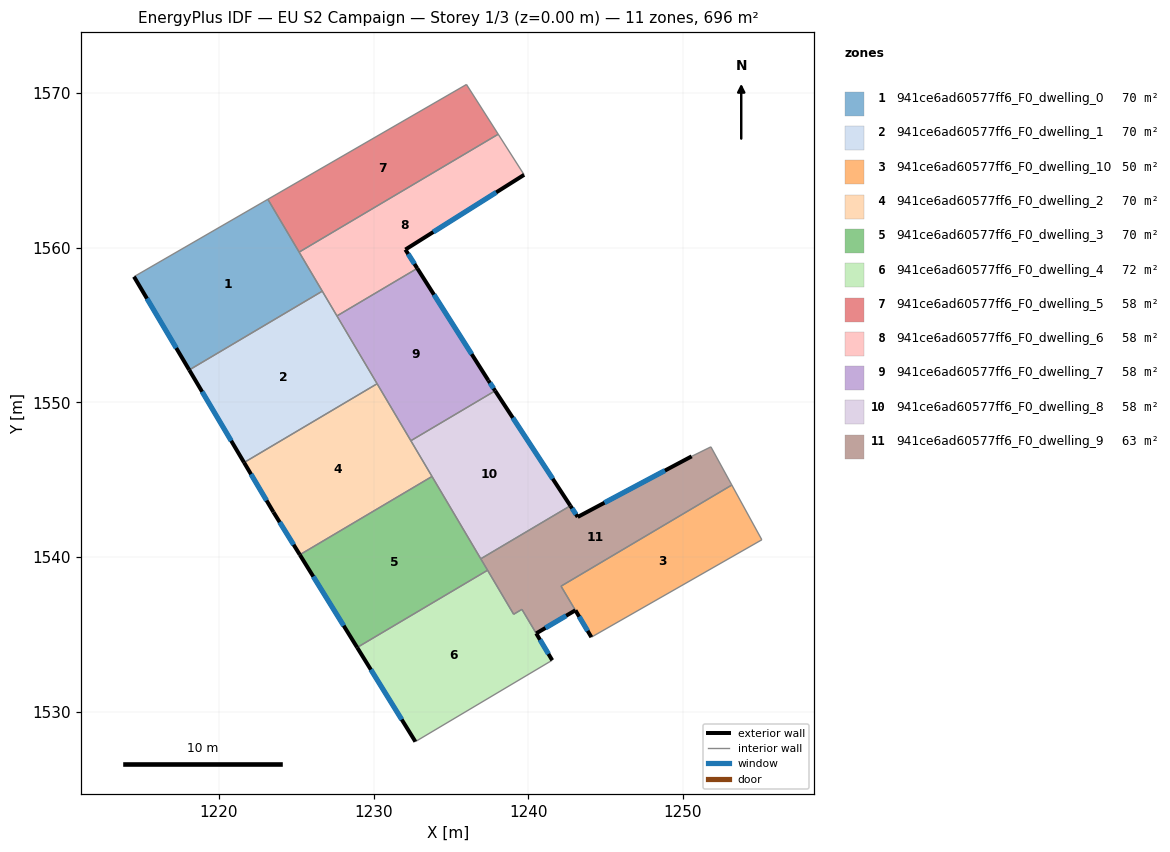
=== STOREY PLAN SPEC (per zone: floor XY polygon, exterior-wall plan segments, windows/doors) ===
zone 1: 941ce6ad60577ff6_F0_dwelling_0  (69.6 m²)
  floor: (1223.16, 1563.12) (1226.68, 1557.18) (1218.08, 1552.09) (1214.51, 1558.12)
  exterior wall: (1214.51, 1558.12) – (1218.08, 1552.09)  [7.0 m]
    window: (1215.35, 1556.70) – (1217.24, 1553.50)  [5.9 m²]
  interior walls: 4
zone 2: 941ce6ad60577ff6_F0_dwelling_1  (69.6 m²)
  floor: (1226.68, 1557.18) (1230.23, 1551.20) (1221.63, 1546.10) (1218.08, 1552.09)
  exterior wall: (1218.08, 1552.09) – (1221.63, 1546.10)  [7.0 m]
    window: (1218.91, 1550.68) – (1220.79, 1547.51)  [5.9 m²]
  interior walls: 4
zone 3: 941ce6ad60577ff6_F0_dwelling_10  (50.2 m²)
  floor: (1253.17, 1544.65) (1255.11, 1541.11) (1244.09, 1534.81) (1242.12, 1538.11)
  exterior wall: (1243.05, 1536.54) – (1244.09, 1534.81)  [2.0 m]
    window: (1243.30, 1536.14) – (1243.84, 1535.22)  [1.7 m²]
  interior walls: 4
zone 4: 941ce6ad60577ff6_F0_dwelling_2  (69.6 m²)
  floor: (1230.23, 1551.20) (1233.78, 1545.20) (1225.23, 1540.14) (1223.53, 1542.89) (1221.63, 1546.10)
  exterior wall: (1223.53, 1542.89) – (1225.23, 1540.14)  [3.2 m]
    window: (1223.93, 1542.25) – (1224.83, 1540.79)  [2.7 m²]
  exterior wall: (1221.63, 1546.10) – (1223.53, 1542.89)  [3.7 m]
    window: (1222.07, 1545.35) – (1223.08, 1543.65)  [3.1 m²]
  interior walls: 4
zone 5: 941ce6ad60577ff6_F0_dwelling_3  (69.6 m²)
  floor: (1233.78, 1545.20) (1237.37, 1539.14) (1228.94, 1534.14) (1225.23, 1540.14)
  exterior wall: (1225.23, 1540.14) – (1228.94, 1534.14)  [7.1 m]
    window: (1226.10, 1538.73) – (1228.07, 1535.55)  [5.9 m²]
  interior walls: 4
zone 6: 941ce6ad60577ff6_F0_dwelling_4  (72.0 m²)
  floor: (1239.59, 1536.61) (1241.55, 1533.32) (1232.70, 1528.05) (1228.94, 1534.14) (1237.37, 1539.14) (1239.06, 1536.29)
  exterior wall: (1228.94, 1534.14) – (1232.70, 1528.05)  [7.2 m]
    window: (1229.82, 1532.71) – (1231.82, 1529.48)  [6.0 m²]
  exterior wall: (1241.55, 1533.32) – (1240.52, 1535.05)  [2.0 m]
    window: (1241.31, 1533.72) – (1240.76, 1534.65)  [1.7 m²]
  interior walls: 5
zone 7: 941ce6ad60577ff6_F0_dwelling_5  (58.0 m²)
  floor: (1236.01, 1570.55) (1238.06, 1567.33) (1225.19, 1559.71) (1223.16, 1563.12)
  interior walls: 4
zone 8: 941ce6ad60577ff6_F0_dwelling_6  (58.0 m²)
  floor: (1238.06, 1567.33) (1239.74, 1564.71) (1232.06, 1559.87) (1232.83, 1558.66) (1227.63, 1555.58) (1225.19, 1559.71)
  exterior wall: (1232.06, 1559.87) – (1239.74, 1564.71)  [9.1 m]
    window: (1233.86, 1561.01) – (1237.93, 1563.57)  [7.7 m²]
  exterior wall: (1232.83, 1558.66) – (1232.06, 1559.87)  [1.4 m]
    window: (1232.65, 1558.94) – (1232.24, 1559.59)  [1.2 m²]
  interior walls: 5
zone 9: 941ce6ad60577ff6_F0_dwelling_7  (58.0 m²)
  floor: (1232.83, 1558.66) (1237.42, 1551.41) (1237.86, 1550.74) (1232.41, 1547.51) (1227.63, 1555.58)
  exterior wall: (1237.42, 1551.41) – (1232.83, 1558.66)  [8.6 m]
    window: (1236.34, 1553.11) – (1233.91, 1556.96)  [7.2 m²]
  exterior wall: (1237.86, 1550.74) – (1237.42, 1551.41)  [0.8 m]
    window: (1237.76, 1550.90) – (1237.53, 1551.25)  [0.7 m²]
  interior walls: 4
zone 10: 941ce6ad60577ff6_F0_dwelling_8  (58.0 m²)
  floor: (1237.86, 1550.74) (1242.73, 1543.31) (1236.93, 1539.88) (1232.41, 1547.51)
  exterior wall: (1242.73, 1543.31) – (1237.86, 1550.74)  [8.9 m]
    window: (1241.58, 1545.05) – (1239.00, 1548.99)  [7.5 m²]
  interior walls: 4
zone 11: 941ce6ad60577ff6_F0_dwelling_9  (63.3 m²)
  floor: (1251.81, 1547.12) (1253.17, 1544.65) (1242.12, 1538.11) (1243.05, 1536.55) (1240.52, 1535.05) (1239.59, 1536.61) (1239.06, 1536.29) (1236.93, 1539.88) (1242.73, 1543.31) (1243.20, 1542.58) (1250.57, 1546.50)
  exterior wall: (1243.20, 1542.58) – (1242.73, 1543.31)  [0.9 m]
    window: (1243.09, 1542.75) – (1242.84, 1543.14)  [0.7 m²]
  exterior wall: (1250.57, 1546.50) – (1243.20, 1542.58)  [8.3 m]
    window: (1248.84, 1545.58) – (1244.93, 1543.50)  [7.0 m²]
  exterior wall: (1240.52, 1535.05) – (1243.05, 1536.55)  [2.9 m]
    window: (1241.11, 1535.40) – (1242.46, 1536.20)  [2.5 m²]
  interior walls: 9

=== DERIVED (storey summary) ===
Building: EU S2 Campaign
Storey: 1 of 3  (floor level z = 0.00 m)
Storey gross floor area: 695.7 m²
Zones on this storey: 11
  - 941ce6ad60577ff6_F0_dwelling_0: floor 69.6 m²; exterior wall 7.0 m (21.0 m²); 1 window(s) 5.9 m²; WWR 28.1%
  - 941ce6ad60577ff6_F0_dwelling_1: floor 69.6 m²; exterior wall 7.0 m (20.9 m²); 1 window(s) 5.9 m²; WWR 28.1%
  - 941ce6ad60577ff6_F0_dwelling_10: floor 50.2 m²; exterior wall 2.0 m (6.1 m²); 1 window(s) 1.7 m²; WWR 28.1%
  - 941ce6ad60577ff6_F0_dwelling_2: floor 69.6 m²; exterior wall 7.0 m (20.9 m²); 2 window(s) 5.9 m²; WWR 28.1%
  - 941ce6ad60577ff6_F0_dwelling_3: floor 69.6 m²; exterior wall 7.1 m (21.2 m²); 1 window(s) 5.9 m²; WWR 28.1%
  - 941ce6ad60577ff6_F0_dwelling_4: floor 72.0 m²; exterior wall 9.2 m (27.5 m²); 2 window(s) 7.7 m²; WWR 28.1%
  - 941ce6ad60577ff6_F0_dwelling_5: floor 58.0 m²
  - 941ce6ad60577ff6_F0_dwelling_6: floor 58.0 m²; exterior wall 10.5 m (31.5 m²); 2 window(s) 8.9 m²; WWR 28.1%
  - 941ce6ad60577ff6_F0_dwelling_7: floor 58.0 m²; exterior wall 9.4 m (28.2 m²); 2 window(s) 7.9 m²; WWR 28.1%
  - 941ce6ad60577ff6_F0_dwelling_8: floor 58.0 m²; exterior wall 8.9 m (26.6 m²); 1 window(s) 7.5 m²; WWR 28.1%
  - 941ce6ad60577ff6_F0_dwelling_9: floor 63.3 m²; exterior wall 12.2 m (36.5 m²); 3 window(s) 10.3 m²; WWR 28.1%
Zone adjacency (shared interzone walls):
  - 941ce6ad60577ff6_F0_dwelling_0 ↔ 941ce6ad60577ff6_F0_dwelling_1
  - 941ce6ad60577ff6_F0_dwelling_0 ↔ 941ce6ad60577ff6_F0_dwelling_5
  - 941ce6ad60577ff6_F0_dwelling_0 ↔ 941ce6ad60577ff6_F0_dwelling_6
  - 941ce6ad60577ff6_F0_dwelling_1 ↔ 941ce6ad60577ff6_F0_dwelling_2
  - 941ce6ad60577ff6_F0_dwelling_1 ↔ 941ce6ad60577ff6_F0_dwelling_6
  - 941ce6ad60577ff6_F0_dwelling_1 ↔ 941ce6ad60577ff6_F0_dwelling_7
  - 941ce6ad60577ff6_F0_dwelling_10 ↔ 941ce6ad60577ff6_F0_dwelling_9
  - 941ce6ad60577ff6_F0_dwelling_2 ↔ 941ce6ad60577ff6_F0_dwelling_3
  - 941ce6ad60577ff6_F0_dwelling_2 ↔ 941ce6ad60577ff6_F0_dwelling_7
  - 941ce6ad60577ff6_F0_dwelling_2 ↔ 941ce6ad60577ff6_F0_dwelling_8
  - 941ce6ad60577ff6_F0_dwelling_3 ↔ 941ce6ad60577ff6_F0_dwelling_4
  - 941ce6ad60577ff6_F0_dwelling_3 ↔ 941ce6ad60577ff6_F0_dwelling_8
  - 941ce6ad60577ff6_F0_dwelling_3 ↔ 941ce6ad60577ff6_F0_dwelling_9
  - 941ce6ad60577ff6_F0_dwelling_4 ↔ 941ce6ad60577ff6_F0_dwelling_9
  - 941ce6ad60577ff6_F0_dwelling_5 ↔ 941ce6ad60577ff6_F0_dwelling_6
  - 941ce6ad60577ff6_F0_dwelling_6 ↔ 941ce6ad60577ff6_F0_dwelling_7
  - 941ce6ad60577ff6_F0_dwelling_7 ↔ 941ce6ad60577ff6_F0_dwelling_8
  - 941ce6ad60577ff6_F0_dwelling_8 ↔ 941ce6ad60577ff6_F0_dwelling_9